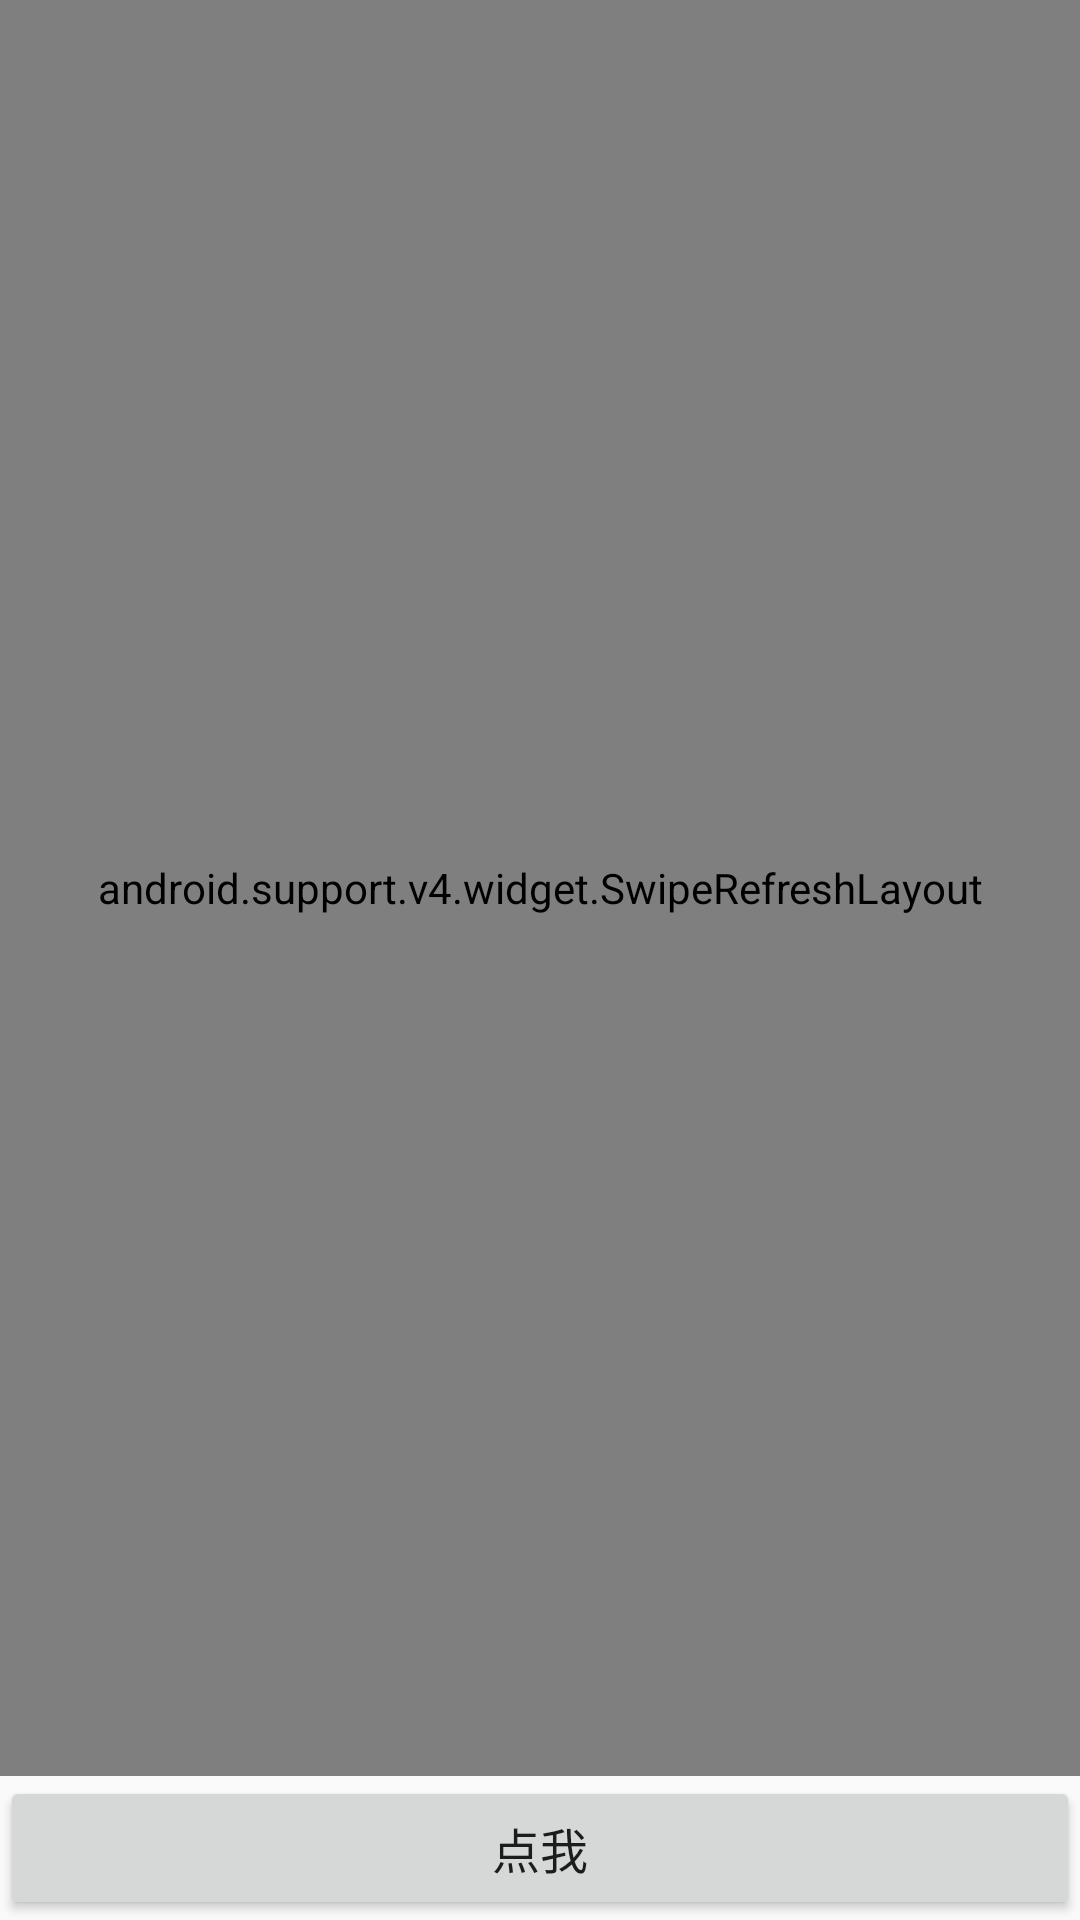

Layout XML and referenced resources for this Android screen:
<!-- AndroidManifest.xml: application theme AppTheme -->
<!-- res/layout/fragment_topics.xml -->
<?xml version="1.0" encoding="utf-8"?>
<RelativeLayout xmlns:android="http://schemas.android.com/apk/res/android"
    android:layout_width="match_parent"
    android:layout_height="match_parent"
    android:gravity="end"
    android:orientation="vertical">

    <Button
        android:id="@+id/click_me_BN"
        android:layout_width="match_parent"
        android:layout_height="wrap_content"
        android:layout_alignParentBottom="true"
        android:padding="5dp"
        android:text="点我"
        android:textSize="16sp" />
    <android.support.v4.widget.SwipeRefreshLayout
        android:id="@+id/swipeRefreshLayout"
        android:layout_width="match_parent"
        android:layout_above="@id/click_me_BN"
        android:layout_height="match_parent">
        <TextView
            android:id="@+id/result_TV"
            android:layout_width="match_parent"
            android:layout_height="match_parent"
            android:layout_above="@id/click_me_BN"
            android:text="Hello World!"
            android:textSize="16sp" />
    </android.support.v4.widget.SwipeRefreshLayout>

</RelativeLayout>
<!-- resources referenced by this layout -->
<resources>
  <style name="AppTheme" parent="Theme.AppCompat.Light.DarkActionBar">
          
  
          
          <item name="colorPrimary">@color/colorPrimary</item>
          <item name="colorPrimaryDark">@color/colorPrimaryDark</item>
          <item name="colorAccent">@color/colorAccent</item>
      </style>
  <!-- not gathered from this repository: default colours our renderer supplied (Android Studio template values) -->
  <color name="colorPrimary">#FF6200EE</color>
  <color name="colorPrimaryDark">#FF3700B3</color>
  <color name="colorAccent">#FF03DAC5</color>
</resources>
